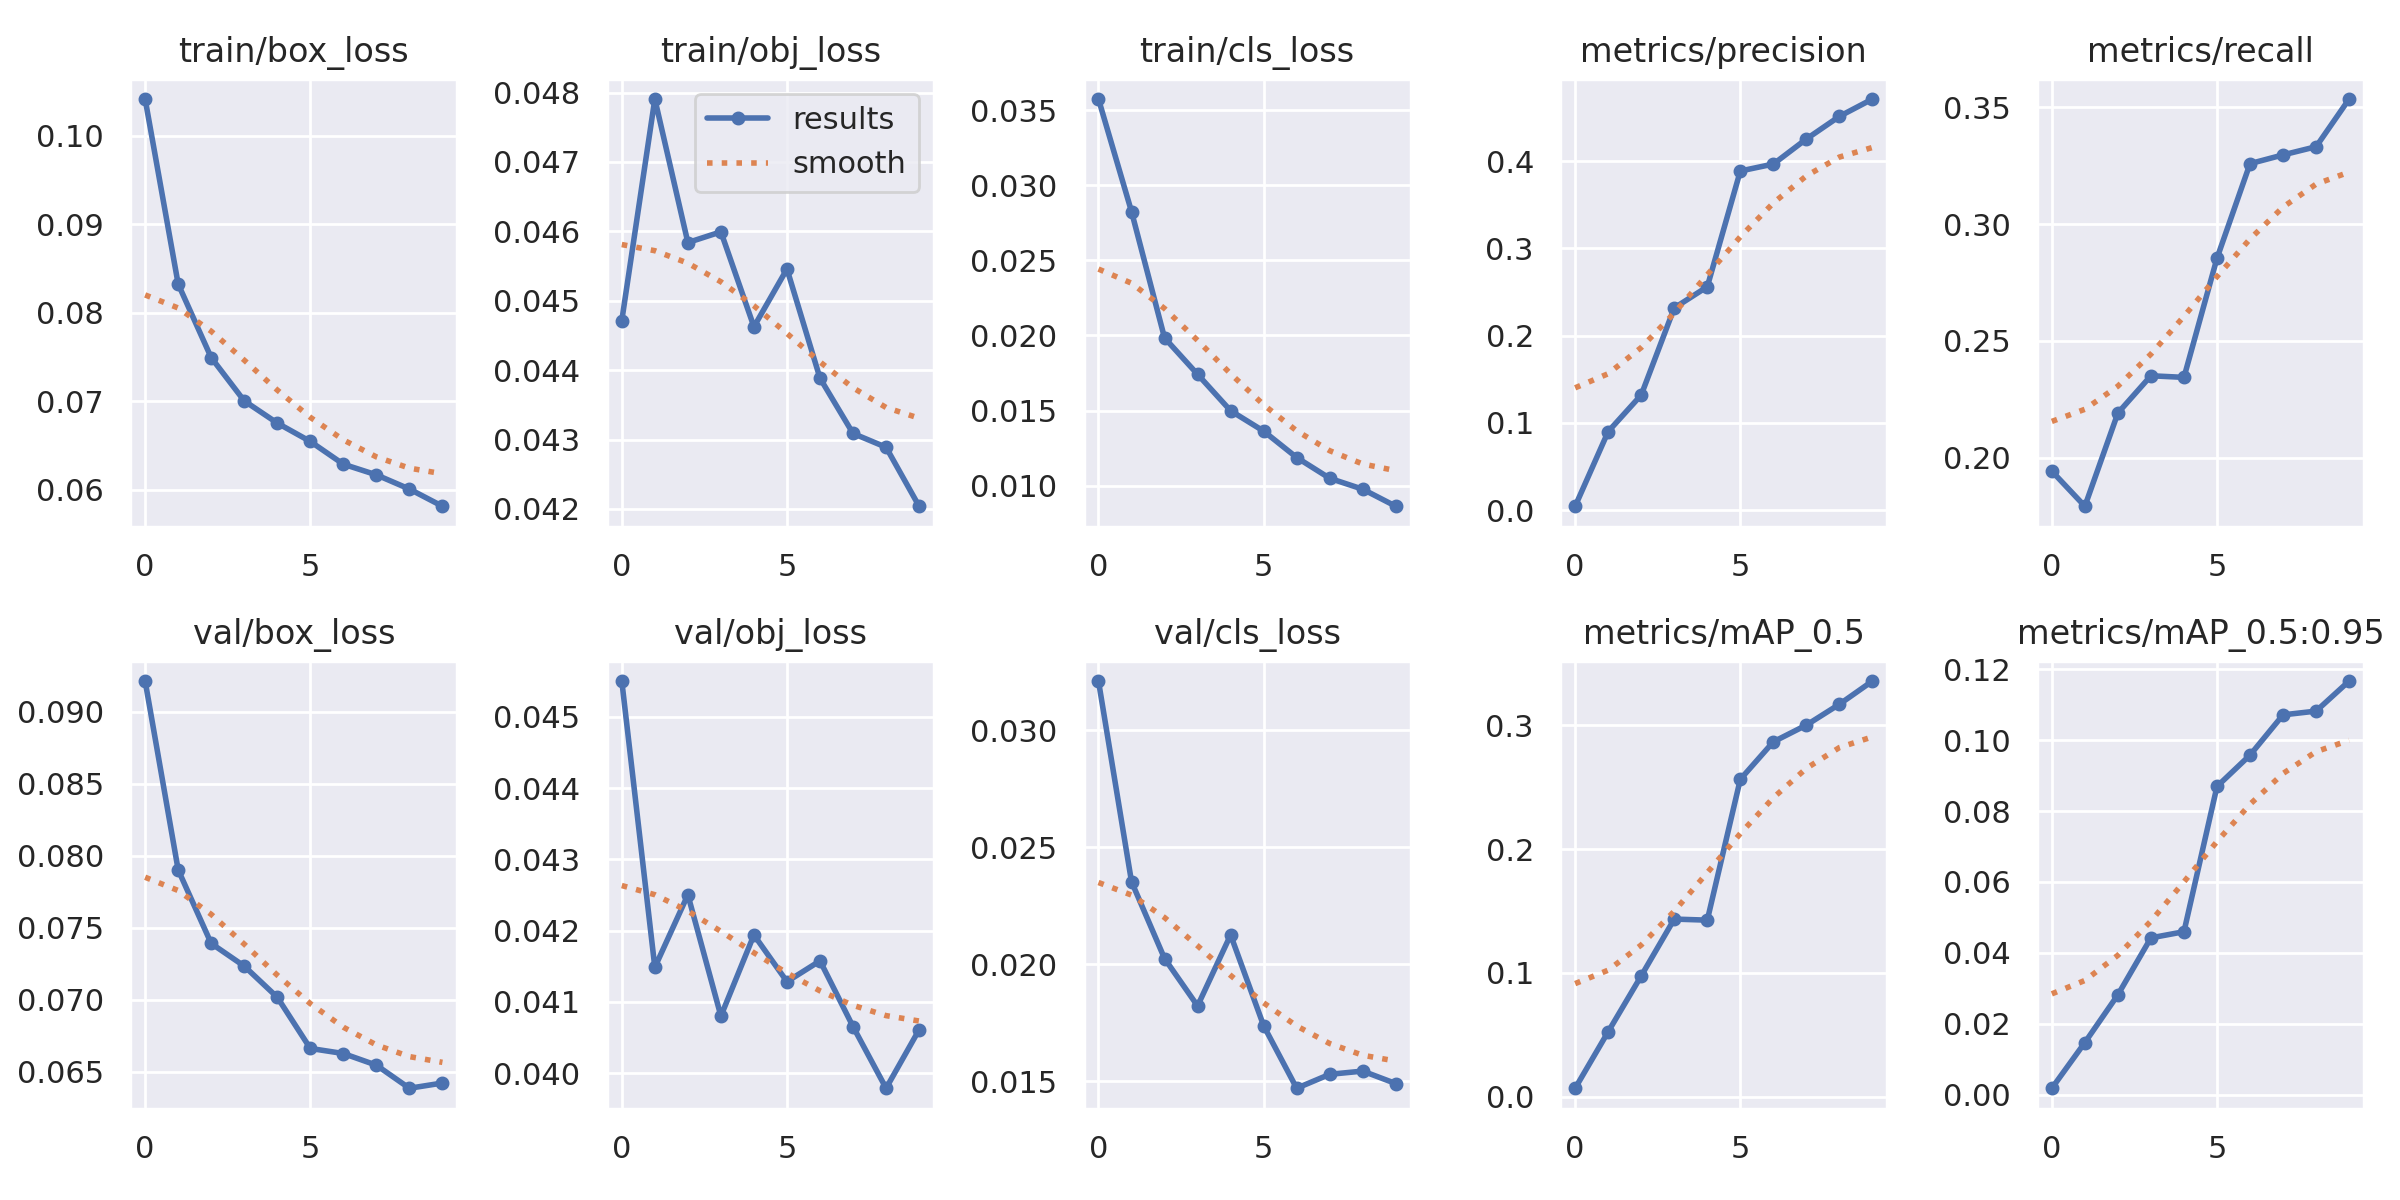

The table this chart was drawn from, first rows:
epoch, train/box_loss, train/obj_loss, train/cls_loss, metrics/precision, metrics/recall, metrics/mAP_0.5, metrics/mAP_0.5:0.95, val/box_loss, val/obj_loss, val/cls_loss, x/lr0, x/lr1, x/lr2
0, 0.1041, 0.04471, 0.03574, 0.004438, 0.1943, 0.006996, 0.001822, 0.09215, 0.0455, 0.03211, 0.07009, 0.003323, 0.003323
1, 0.08324, 0.04791, 0.02825, 0.09008, 0.1792, 0.05259, 0.01471, 0.07903, 0.04149, 0.02353, 0.03943, 0.005998, 0.005998
2, 0.07492, 0.04584, 0.01983, 0.132, 0.2192, 0.09766, 0.02818, 0.07392, 0.0425, 0.02025, 0.008112, 0.008012, 0.008012
3, 0.07004, 0.04599, 0.01741, 0.2318, 0.2351, 0.1435, 0.04424, 0.07234, 0.0408, 0.01822, 0.00703, 0.00703, 0.00703
4, 0.06753, 0.04462, 0.01499, 0.2561, 0.2344, 0.1426, 0.04597, 0.07018, 0.04194, 0.02125, 0.00703, 0.00703, 0.00703
5, 0.06545, 0.04546, 0.01363, 0.3888, 0.2854, 0.2563, 0.08694, 0.06662, 0.04129, 0.01737, 0.00604, 0.00604, 0.00604
6, 0.06288, 0.04388, 0.01187, 0.3968, 0.3259, 0.2865, 0.09578, 0.06627, 0.04158, 0.0147, 0.00505, 0.00505, 0.00505
7, 0.06168, 0.04309, 0.01049, 0.4255, 0.3297, 0.3, 0.1071, 0.06546, 0.04065, 0.01529, 0.00406, 0.00406, 0.00406
8, 0.06007, 0.04289, 0.009761, 0.4515, 0.3332, 0.3168, 0.1082, 0.06386, 0.03979, 0.01543, 0.00307, 0.00307, 0.00307
9, 0.05813, 0.04204, 0.008628, 0.4713, 0.3536, 0.3356, 0.1167, 0.06422, 0.04061, 0.0149, 0.00208, 0.00208, 0.00208
